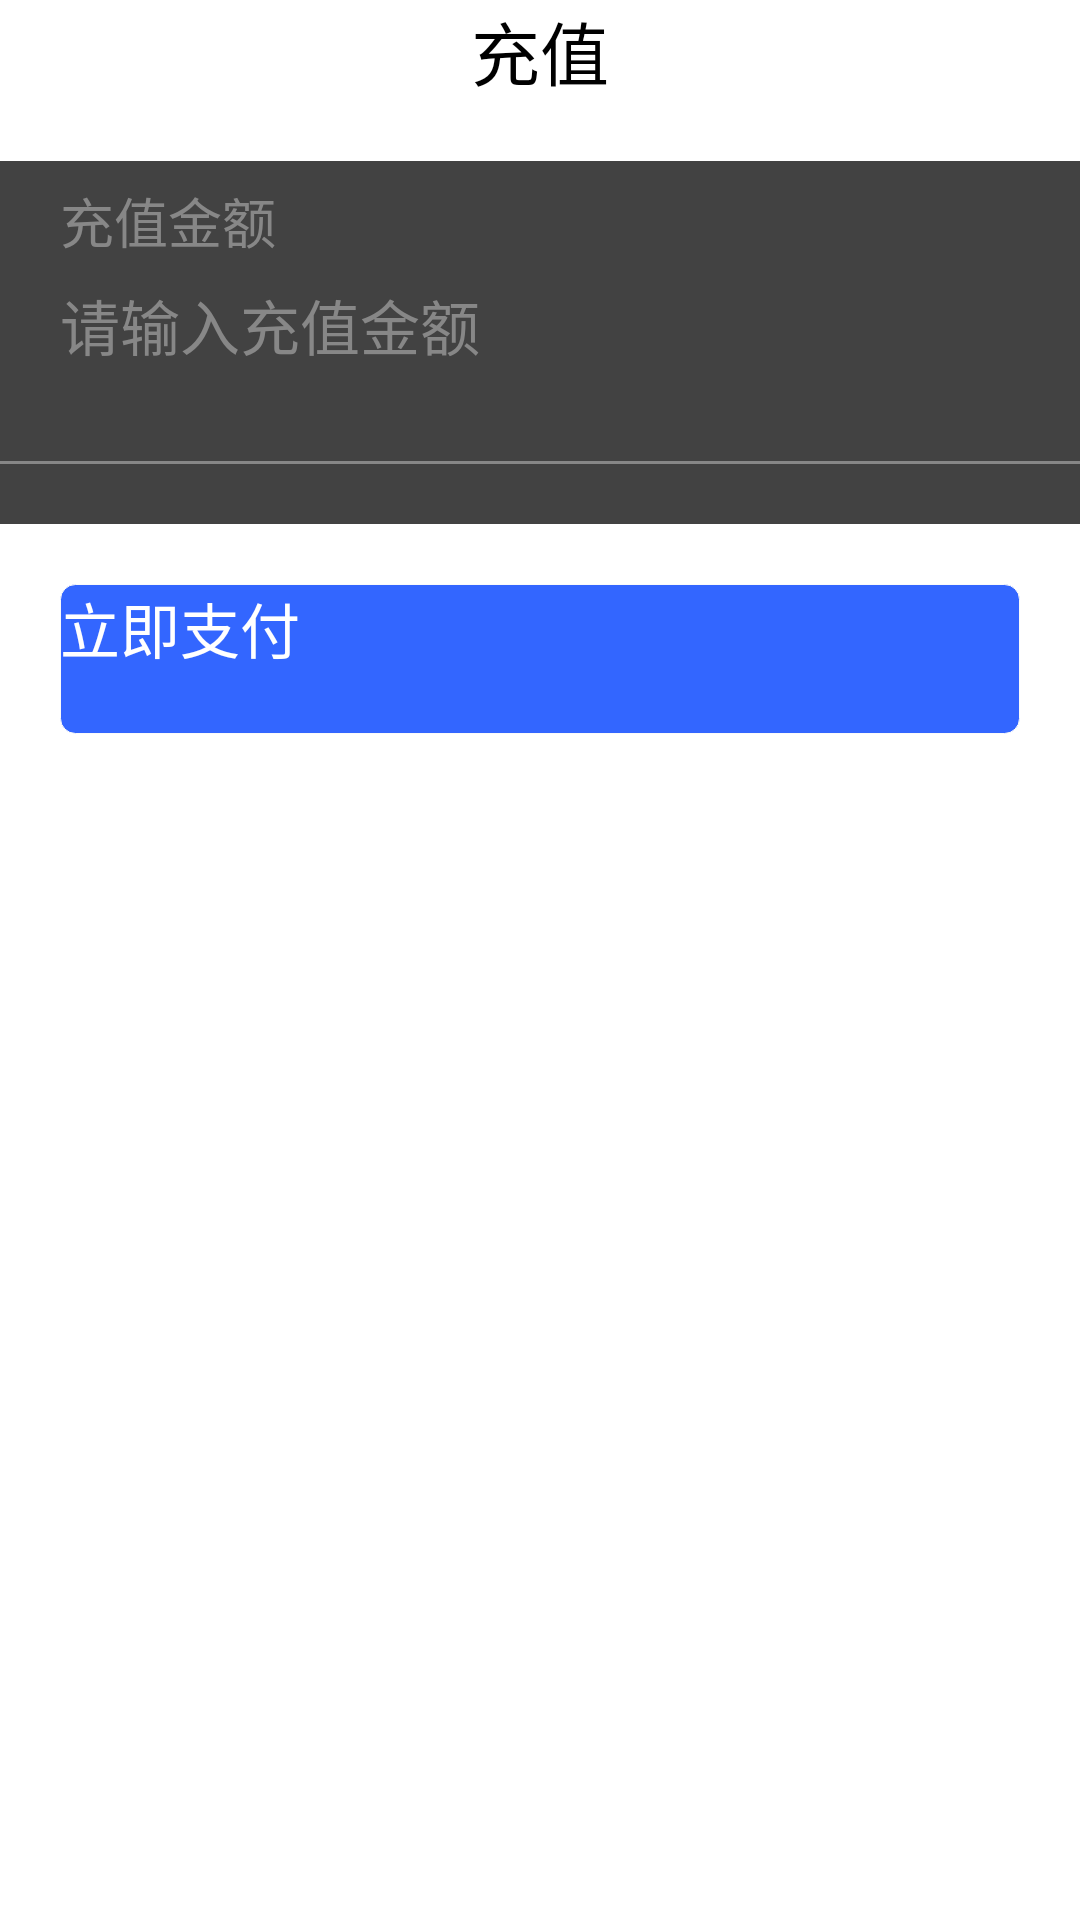

The Android layout XML behind this screen, and the referenced resources:
<!-- AndroidManifest.xml: activity theme Theme.TTMS.pay -->
<!-- res/layout/activity_pay.xml -->
<?xml version="1.0" encoding="utf-8"?>
<androidx.constraintlayout.widget.ConstraintLayout xmlns:android="http://schemas.android.com/apk/res/android"
    xmlns:app="http://schemas.android.com/apk/res-auto"
    xmlns:tools="http://schemas.android.com/tools"
    android:layout_width="match_parent"
    android:layout_height="match_parent"
    tools:context=".ui.notifications.PayActivity">

    <TextView
        android:id="@+id/toolbar"
        android:layout_width="match_parent"
        android:layout_height="?android:attr/actionBarSize"
        app:layout_constraintTop_toTopOf="parent"
        app:layout_constraintStart_toStartOf="parent"
        app:layout_constraintEnd_toEndOf="parent"
        android:background="@color/white"
        android:text="充值"
        android:textColor="@color/black"
        android:textSize="23dp"
        android:gravity="center_horizontal|center"
        />

    <Button
        android:id="@+id/back"
        android:layout_width="30dp"
        android:layout_height="30dp"
        app:layout_constraintTop_toTopOf="@id/toolbar"
        app:layout_constraintStart_toStartOf="parent"
        app:layout_constraintBottom_toBottomOf="@+id/toolbar"
        android:layout_marginStart="20dp"
        android:background="@drawable/back"/>

    <androidx.cardview.widget.CardView
        android:id="@+id/card1"
        android:layout_width="0dp"
        android:layout_height="wrap_content"
        android:layout_marginTop="20dp"
        app:layout_constraintTop_toBottomOf="@id/toolbar"
        app:layout_constraintStart_toStartOf="parent"
        app:layout_constraintEnd_toEndOf="parent">

        <androidx.constraintlayout.widget.ConstraintLayout
            android:layout_width="match_parent"
            android:layout_height="match_parent">

            <TextView
                android:id="@+id/text"
                android:layout_width="match_parent"
                android:layout_height="40dp"
                app:layout_constraintTop_toTopOf="parent"
                app:layout_constraintStart_toStartOf="parent"
                android:layout_marginStart="20dp"
                android:text="充值金额"
                android:textSize="18dp"
                android:gravity="center|left"
                android:textColor="#aaaa"
                />

            <EditText
                android:id="@+id/money"
                android:layout_width="0dp"
                android:layout_height="60dp"
                app:layout_constraintTop_toBottomOf="@+id/text"
                app:layout_constraintStart_toStartOf="@+id/text"
                app:layout_constraintEnd_toEndOf="parent"
                android:maxLength="9"
                android:textColor="@color/black"
                android:textSize="20dp"
                android:hint="请输入充值金额"
                android:textColorHint="#aaaa"
                android:background="#0000"
                android:inputType="numberDecimal"/>

            <View
                android:layout_width="match_parent"
                android:layout_height="1dp"
                android:background="#aaaa"
                app:layout_constraintTop_toBottomOf="@+id/money"
                app:layout_constraintStart_toStartOf="parent"
                app:layout_constraintEnd_toEndOf="parent"
                app:layout_constraintBottom_toBottomOf="parent"
                android:layout_marginBottom="20dp"
                />

        </androidx.constraintlayout.widget.ConstraintLayout>

    </androidx.cardview.widget.CardView>

    <Button
        android:id="@+id/re_charge"
        android:layout_width="0dp"
        android:layout_height="50dp"
        android:layout_marginTop="20dp"
        android:layout_marginStart="20dp"
        android:layout_marginEnd="20dp"
        app:layout_constraintTop_toBottomOf="@+id/card1"
        app:layout_constraintStart_toStartOf="parent"
        app:layout_constraintEnd_toEndOf="parent"
        android:background="@drawable/re_charge_shape"
        android:text="立即支付"
        android:textSize="20dp"
        android:textColor="@color/white" />

</androidx.constraintlayout.widget.ConstraintLayout>
<!-- resources referenced by this layout -->
<resources>
  <color name="black">#FF000000</color>
  <color name="white">#FFFFFFFF</color>
  <!-- drawable re_charge_shape (drawable) -->
  <?xml version="1.0" encoding="utf-8"?>
  <shape xmlns:android="http://schemas.android.com/apk/res/android">
  
      <corners android:radius="5dp" />
      <solid android:color="#3366ff" />
      <size
          android:width="50dp"
          android:height="50dp" />
      <stroke
          android:width="0.1dp"
          android:color="@color/grey" />
  </shape>
  <color name="grey">#FAFAFA</color>
</resources>
